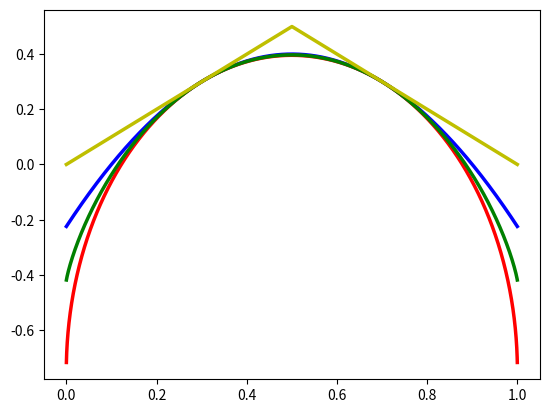

Reproduce this figure in Python. (Note: this script raises an exception after producing the figure.)
import numpy as np
import matplotlib.pyplot as plt
from numpy import diff

import matplotlib
import matplotlib.font_manager
LATEX_FLAG = False
if(LATEX_FLAG):
    matplotlib.rcParams['text.usetex'] = True
    matplotlib.rcParams['text.latex.preamble']=[r"\usepackage{amsmath}"]
# plt.rcParams.update({
#     "text.usetex": True,
#     "font.family": "sans-serif",
#     "font.sans-serif": ["Helvetica"]})
# plt.rcParams.update({
#     "text.usetex": True,
#     "font.family": "serif",
#     "font.serif": ["Palatino"],
# })

DEBUG = True
FISHER_COLOR = 'b' #'r'
FISHER_SQRT_COLOR = 'r' #'m'
ENTROPY_COLOR = 'g' #'b'
ERROR_COLOR = 'y' #'g'

def shrink_arr(arr):
    return arr[1:]

def get_array_der(arr, xs, delta):
    der = diff(arr)/delta
    xs = xs[1:]
    return (xs, der)

def get_func_der(f, xs, delta):
    f_val = f(xs)
    f_der = diff(f_val)/delta
    xs = xs[1:]
    return (xs, f_der)

# Equation of the linear normalization:
#   f_{x0}(x) = (f(x)-f(x0)) / (f'(x0)) + x0
def get_relative_func(f, xs, delta, x0):
    (xs, f_der_array) = get_func_der(f, xs, delta)
    # x0_index = np.where(xs==x0)
    x0_index = get_array_index_by_value(xs,x0)
    f_der = f_der_array[x0_index]
    f_x = f(xs)
    f_x0 = f(x0)
    f_relative = (f_x - f_x0)/f_der + x0

    if(DEBUG):
        f_relative_2 = []
        for i in range(len(f_x)):
            f_relative_2.append((f_x[i] - f_x0)/f_der + x0)

        assert len(f_relative_2) == len(f_relative)

        for i in range(len(f_relative)):
            assert f_relative_2[i] == f_relative[i]

    print("x0: "+str(x0))
    print("f_x len: "+str(len(f_x)))
    print("f_x0: "+str(f_x0))
    # print("f_der len: "+str(len(f_der)))
    print("f_der: "+str(f_der))
    print("f_relative len: "+str(len(f_relative)))
    return (xs, f_relative)

def test_derivatives(f, delta):
    xs2 = np.arange(0., 10, delta)
    (xs2, f_der) = get_func_der(f, xs2, delta)
    (xs2, f_der_2) = get_array_der(f_der, xs2, delta)
    f_der = shrink_arr(f_der)
    (xs2, f_der_3) = get_array_der(f_der_2, xs2, delta)
    f_der = shrink_arr(f_der)
    f_der_2 = shrink_arr(f_der_2)
    # (xs2, f_der_4) = get_array_der(f_der_3, xs2, delta)
    # f_der = shrink_arr(f_der)
    # f_der_2 = shrink_arr(f_der_2)
    # f_der_3 = shrink_arr(f_der_3)

    plt.plot(xs2, f(xs2), 'b', label="f")
    plt.plot(xs2, f_der, 'g', label="f der")
    plt.plot(xs2, f_der_2, 'r', label="f der 2")
    plt.plot(xs2, f_der_3, 'y', label="f der 3")
    # plt.plot(xs2, f_der_4, 'k', label="f_der_4")
    plt.legend(loc="upper left")
    plt.show()

def get_array_index_by_value(array, val):
    return min(range(len(array)), key=lambda i: abs(array[i]-val))

# x0 = 0.3
x0 = 0.3
delta = 0.0001

# xs = np.arange(0.0001, 0.4, delta)
xs = np.arange(0.0001, 1 - 0.0001, delta)
# xs = np.arange(0.0001, .5, delta)

fisherSqrt = lambda x: np.sqrt(x*(1-x))
fisher = lambda x: x*(1-x)
entropy = lambda x: -x*np.log(x)-(1-x)*np.log(1-x)
minError = lambda x: np.array([x,1-x]).min(0)
expFunc = lambda x: np.exp(x)
polyFunc = lambda a,x: np.power(x,a)

(_, fisherSqrt_relative) = get_relative_func(fisherSqrt,xs,delta,x0)
(_, fisher_relative) = get_relative_func(fisher,xs,delta,x0)
(_, entropy_relative) = get_relative_func(entropy,xs,delta,x0)
(xs, minError_relative) = get_relative_func(minError,xs,delta,x0)

# (_, exp_relative) = get_relative_func(expFunc,xs,delta,x0)
# (xs, quartic_relative) = get_relative_func(lambda x: polyFunc(4,x),xs,delta,x0)

x0_index = np.where(xs==x0)
y_at_x0 = fisherSqrt_relative[x0_index]
min_y = min(fisher_relative[0], 
            fisherSqrt_relative[0], 
            entropy_relative[0], 
            minError_relative[0])
# y_at_x0 = exp_relative[x0_index]
# min_y = min(exp_relative[0], quartic_relative[0])

LINE_WIDTH = 2.5
plt.plot(xs, fisher_relative, FISHER_COLOR, label="Fisher Normalized", linewidth=LINE_WIDTH)
plt.plot(xs, fisherSqrt_relative, FISHER_SQRT_COLOR, label="Root-Fisher Normalized", linewidth=LINE_WIDTH)
plt.plot(xs, entropy_relative, ENTROPY_COLOR, label="Binary Entropy Normalized", linewidth=LINE_WIDTH)
plt.plot(xs, minError_relative, ERROR_COLOR, label="Error Probability Normalized", linewidth=LINE_WIDTH)

# plt.plot(xs, exp_relative, FISHER_COLOR, label="Exp Normalized", linewidth=LINE_WIDTH)
# plt.plot(xs, quartic_relative, FISHER_SQRT_COLOR, label="Quartic Normalized", linewidth=LINE_WIDTH)

plt_xmin, plt_xmax, plt_ymin, plt_ymax = plt.axis()

plt.plot([x0, x0], [plt_ymin-1, y_at_x0-0.008], 'k', alpha=0.7, linestyle=":", linewidth=LINE_WIDTH)
# plt.plot([x0+0.1, x0+0.1], [plt_ymin-1, y_at_x0], 'k', alpha=0.7, linestyle="-", linewidth=LINE_WIDTH)
# plt.plot([x0+0.2, x0+0.2], [plt_ymin-1, y_at_x0], 'k', alpha=0.7, linestyle="-.", linewidth=LINE_WIDTH)
# plt.plot([x0+0.3, x0+0.3], [plt_ymin-1, y_at_x0], 'k', alpha=0.7, linestyle=":", linewidth=LINE_WIDTH)

FONT_SIZE = 25
# plt.title(r'Linear normalization with $\displaystyle \pi_0={{{}}}$'.format(pi_0), fontsize=FONT_SIZE)
if(LATEX_FLAG):
    plt.xlabel(r'$\boldsymbol{p}$', fontsize=FONT_SIZE)
    plt.ylabel(r'$\boldsymbol{g_{p_0}(p)}$', fontsize=FONT_SIZE)
else:
    plt.xlabel('p', fontsize=FONT_SIZE)
    plt.ylabel('g_p_0(p)', fontsize=FONT_SIZE)

TICK_SIZE = 30
plt.xticks(fontsize=TICK_SIZE)
plt.yticks(fontsize=TICK_SIZE)
plt.locator_params(axis='x', nbins=11)
plt.ylim(plt_ymin, plt_ymax) # this is to compensate on the dotted line of x0


# plt.ylim(-0.05, 0.55)
# plt.xlim(-0.05, 0.55)
# plt.ylim(-0.05, 1.05)
# plt.xlim(-0.05, 1.05)
# plt.legend(loc="upper left")

leg = plt.legend()
leg_lines = leg.get_lines()
leg_texts = leg.get_texts()
plt.setp(leg_lines, linewidth=4)
plt.setp(leg_texts, fontsize=20)

# plt.savefig('Linear normalization with pi_0 = {{}}_ver2'.format(pi_0) + '.png')
plt.show()

# test_derivatives(lambda x: np.sin(x), delta)

# plt.plot(
#     [x[amax], x[amax], xlim[0]], 
#     [xlim[0], y[amax], y[amax]]
    
# One of the conditions for admissible functions is - Not too concave: $g(p) \succ \sqrt{p(1-p)}$ when restricted to $p\in(0,1/2)$